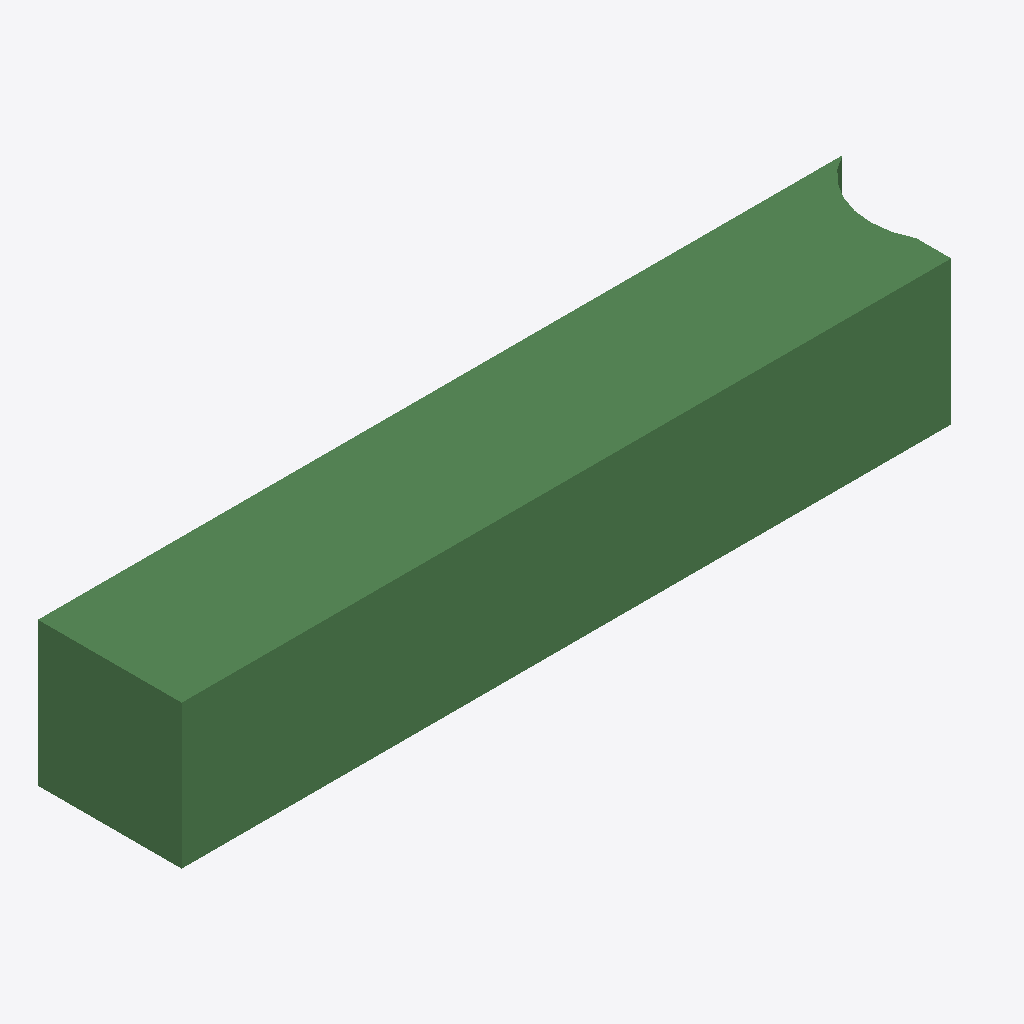
Isometric view of an IFC building model (IFC-SPF (STEP), schema IFC2X3, length unit metre), seen from the south-west, elements coloured by IFC class: 1 beam (green).
Extent 2238.5 m × 400.0 m × 400.0 m (x, y, z). Storeys (1): Default Building Storey at 0.00 m. Elements (1): 1 IfcBeam.

HEADER;
FILE_DESCRIPTION(('ViewDefinition [CoordinationView]'),'2;1');
FILE_NAME('/Users/macbook/Desktop/BIM/data/rst_advanced/IfcBeam299.ifc','2018-08-31T00:07:55-0400',('Unknown Author','info@ifctoolsproject.com'),('Unknown Organization'),'IFC Tools Project - IFC2x3 Java Toolbox','IFC2x3 Java Toolbox 2.0','Unknown Authorizer');
FILE_SCHEMA(('IFC2X3'));
ENDSEC;
DATA;
#107=IFCPROJECT('0NYhWhDn9C6BebEIPqMica',#99,'Default Project','Description of Default Project',$,$,$,(#102),#106);
#109=IFCBUILDING('2AOkkPJufEWvBlyrInkSld',#99,'Default Building','Description',$,#108,$,$,.ELEMENT.,$,$,$);
#110=IFCBUILDINGSTOREY('0FuIlzPCj1W9c$9bkI60Ym',#99,'Default Building Storey','Description',$,#108,$,$,.ELEMENT.,$);
#1=IFCBEAM('2UD3D7uxP8kecbbBCRtzDh',#2,'M_Concrete-Rectangular Beam:400 x 800mm:152045',$,'M_Concrete-Rectangular Beam:400 x 800mm:69975',#3,#4,'152045');
ENDSEC;
